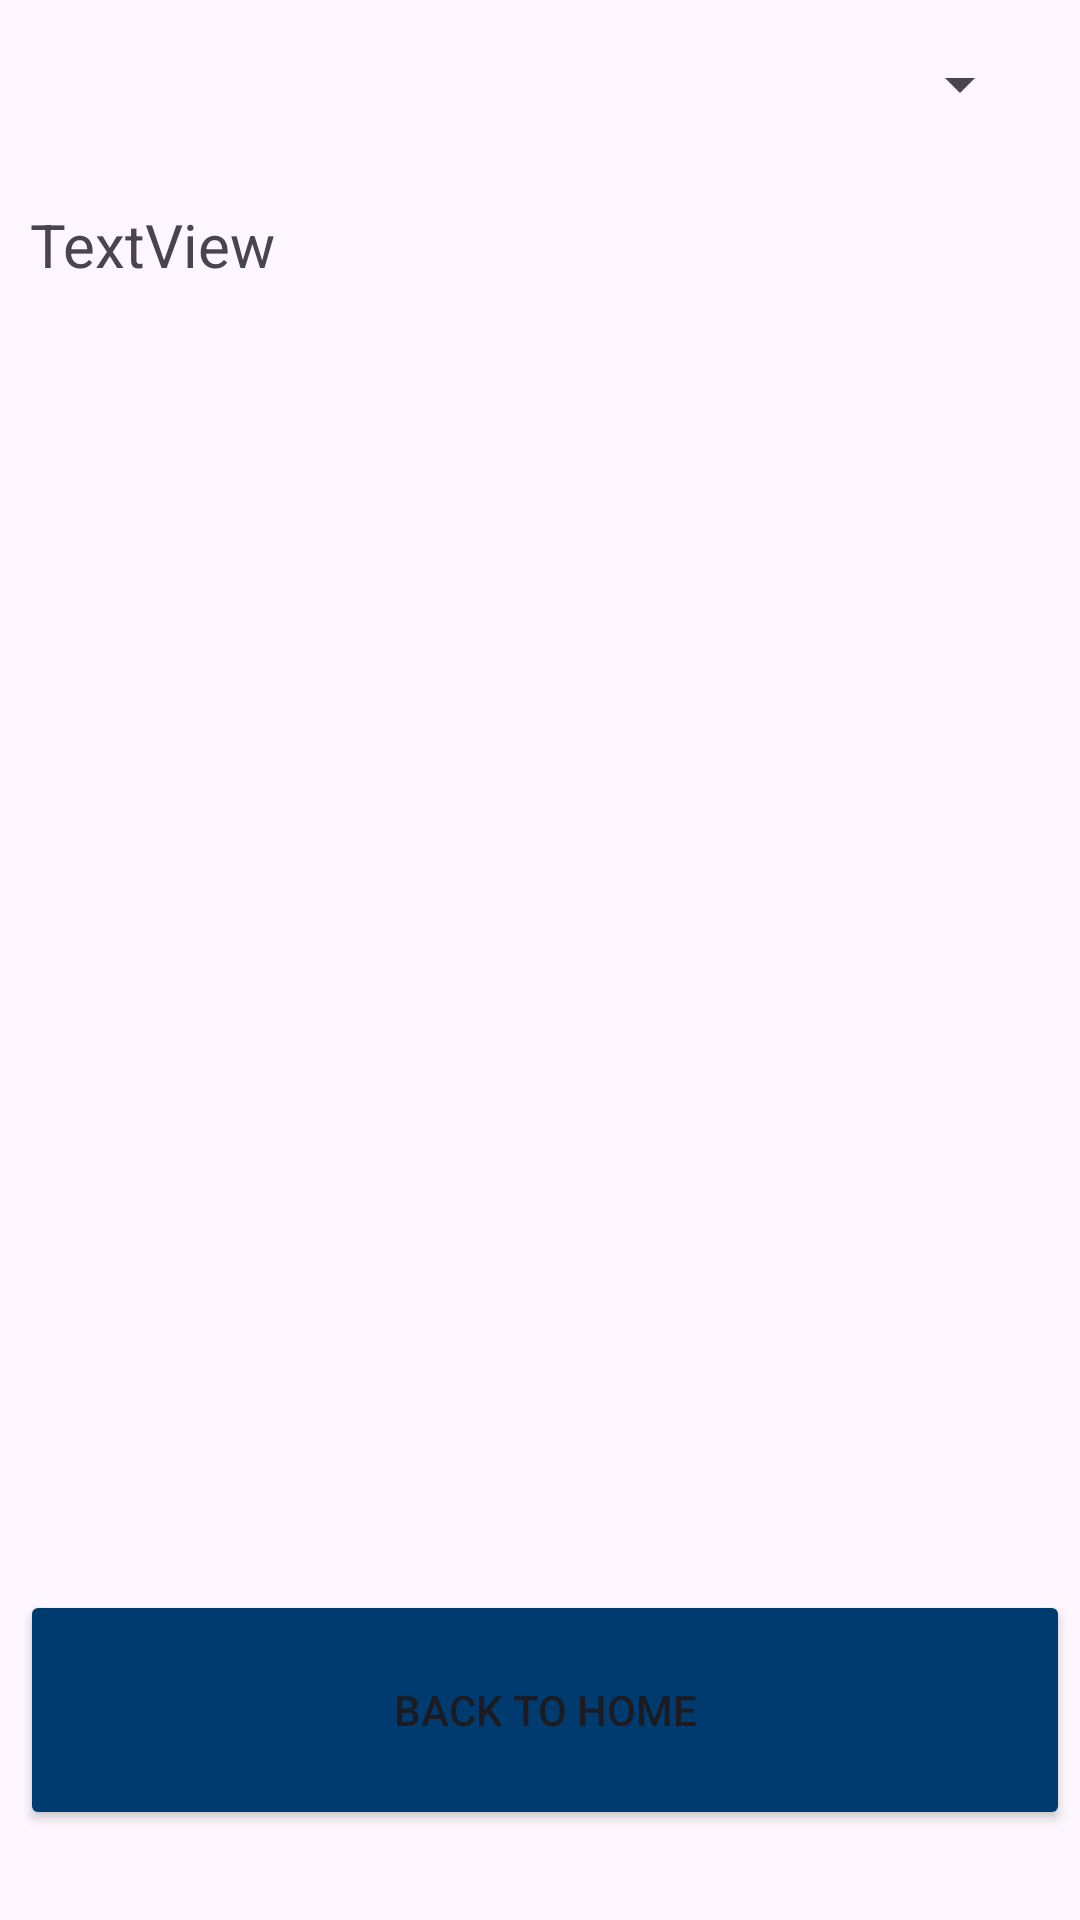

This screen was rendered from an Android layout file. Write that file and the resources it references.
<!-- AndroidManifest.xml: application theme Theme.Airlineandroid -->
<!-- res/layout/activity_display_airline.xml -->
<?xml version="1.0" encoding="utf-8"?>
<androidx.constraintlayout.widget.ConstraintLayout xmlns:android="http://schemas.android.com/apk/res/android"
    xmlns:app="http://schemas.android.com/apk/res-auto"
    xmlns:tools="http://schemas.android.com/tools"
    android:id="@+id/main"
    android:layout_width="match_parent"
    android:layout_height="match_parent"
    tools:context=".HelpMenuActivity">

    <Spinner
        android:id="@+id/airlines"
        android:layout_width="match_parent"
        android:layout_height="wrap_content"
        android:layout_margin="16dp"
        android:tooltipText="@string/choose_airline_to_add_flight_to"
        app:layout_constraintEnd_toEndOf="parent"
        app:layout_constraintStart_toStartOf="parent"
        app:layout_constraintTop_toTopOf="parent" />

    <Button
        android:id="@+id/button8"
        android:layout_width="350dp"
        android:layout_height="80dp"
        android:layout_marginStart="3dp"
        android:layout_marginTop="0dp"
        android:layout_marginBottom="30dp"
        android:backgroundTint="#003B6F"
        android:onClick="backToHome"
        android:text="@string/back_to_home2"
        tools:ignore="VisualLintButtonSize"
        app:layout_constraintEnd_toEndOf="parent"
        app:layout_constraintStart_toStartOf="parent"
        app:layout_constraintBottom_toBottomOf="parent"/>

    <ScrollView
        android:layout_width="0dp"
        android:layout_height="0dp"
        android:layout_marginTop="8dp"
        android:layout_marginBottom="8dp"
        app:layout_constraintBottom_toTopOf="@+id/button8"
        app:layout_constraintEnd_toEndOf="parent"
        app:layout_constraintStart_toStartOf="parent"
        app:layout_constraintTop_toBottomOf="@+id/airlines">

        <TextView
            android:id="@+id/textView3"
            android:layout_width="match_parent"
            android:layout_height="wrap_content"
            android:lineSpacingExtra="4dp"
            android:padding="20dp"
            android:paddingStart="10dp"
            android:paddingBottom="10dp"
            android:text="TextView"
            android:textSize="20sp" />
    </ScrollView>
</androidx.constraintlayout.widget.ConstraintLayout>
<!-- resources referenced by this layout -->
<resources>
  <string name="back_to_home2">Back to Home</string>
  <string name="choose_airline_to_add_flight_to">Choose airline to add flight to</string>
  <style name="Theme.Airlineandroid" parent="Base.Theme.Airlineandroid" />
  <style name="Base.Theme.Airlineandroid" parent="Theme.Material3.DayNight.NoActionBar">
          
          
      </style>
</resources>
